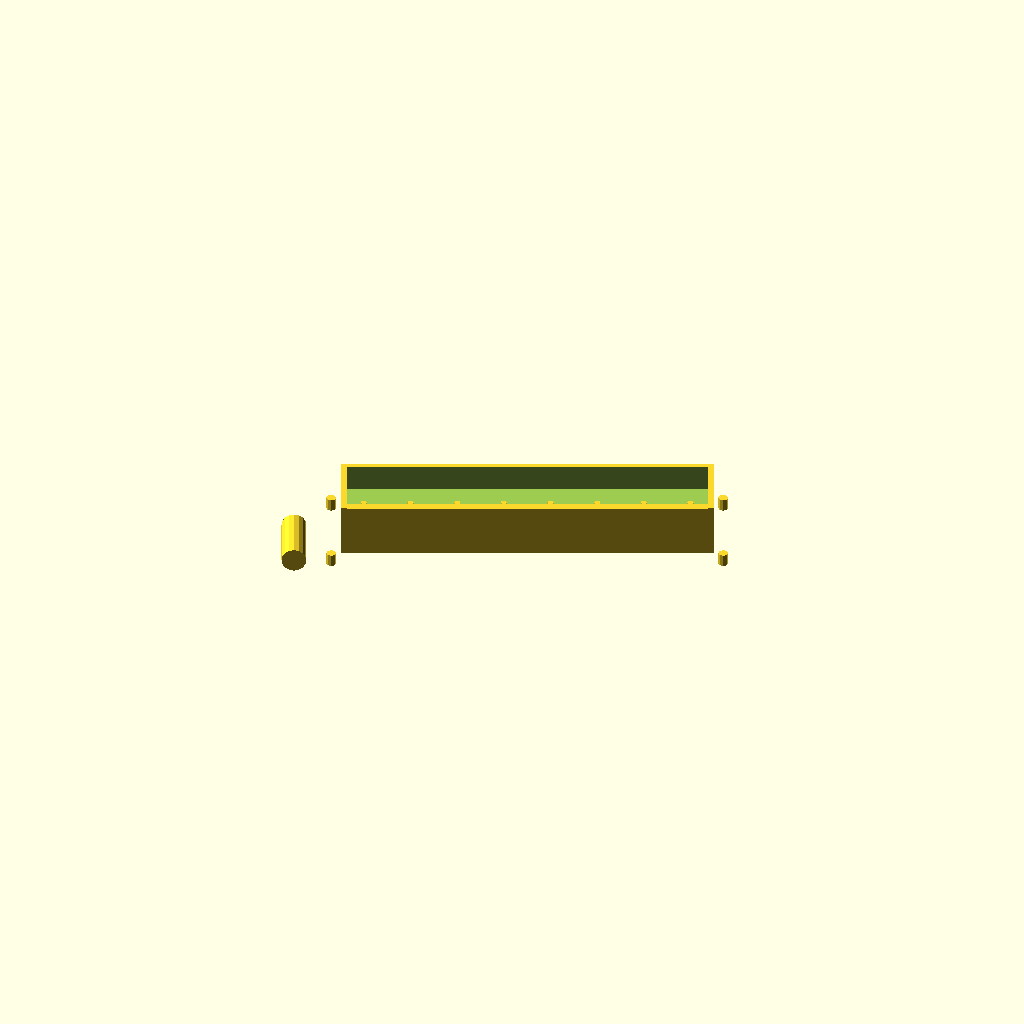
Cell 1: rendered with the file's own defaults.
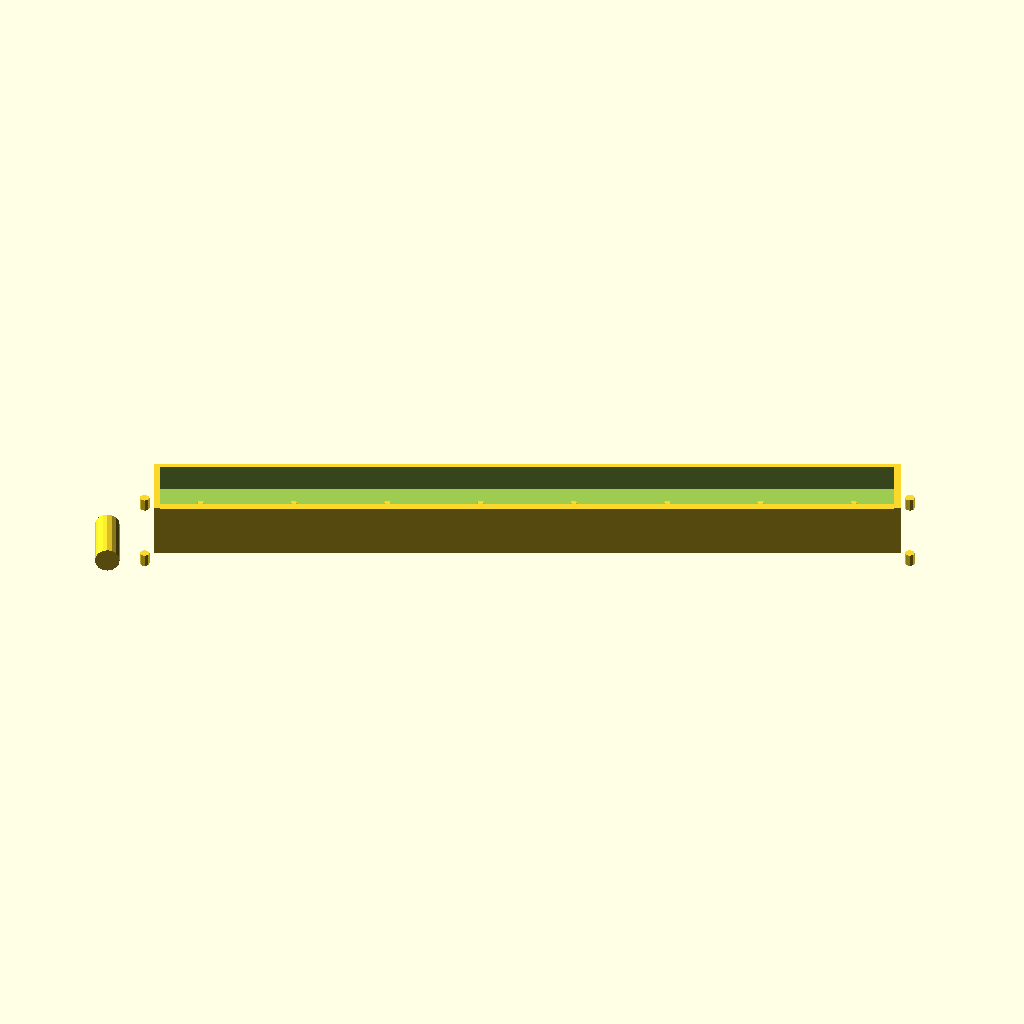
Cell 2: the same model with channel_L = 240.
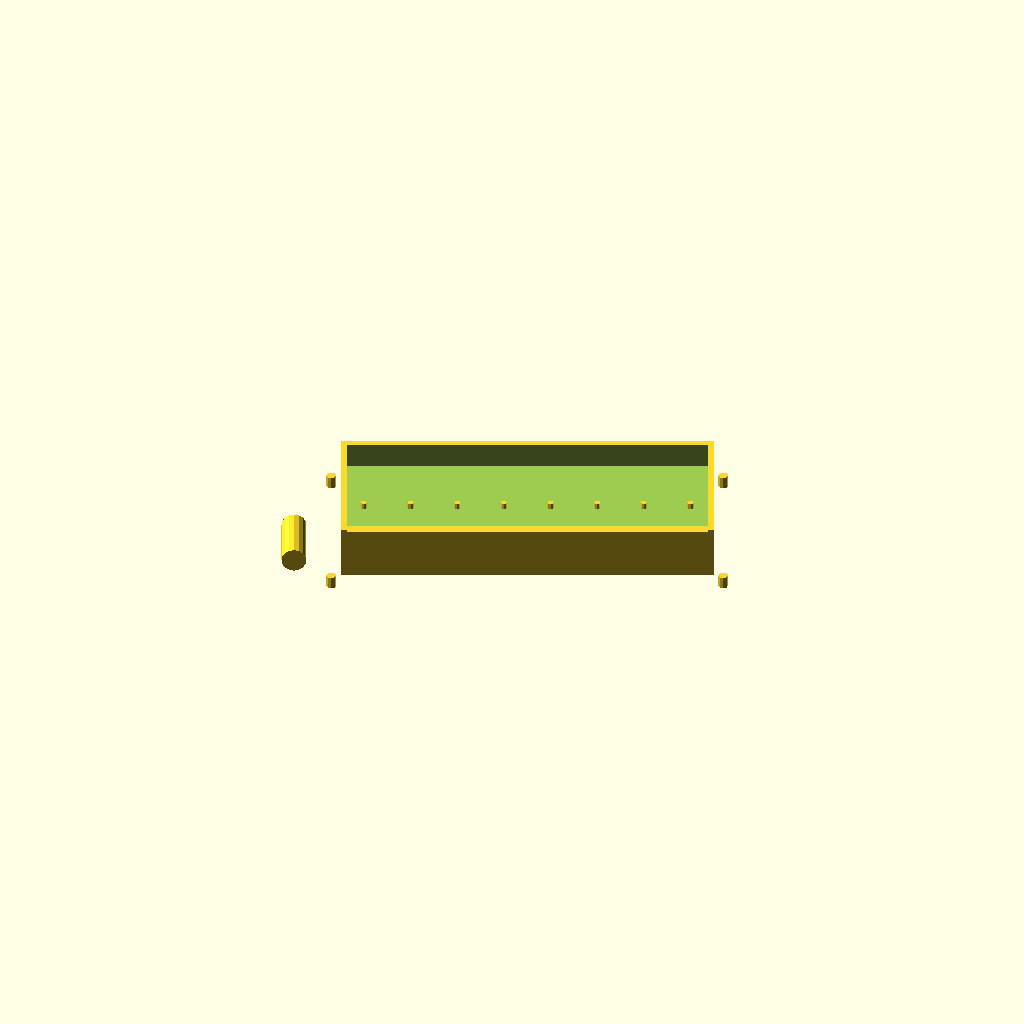
Cell 3: the same model with channel_W = 50.
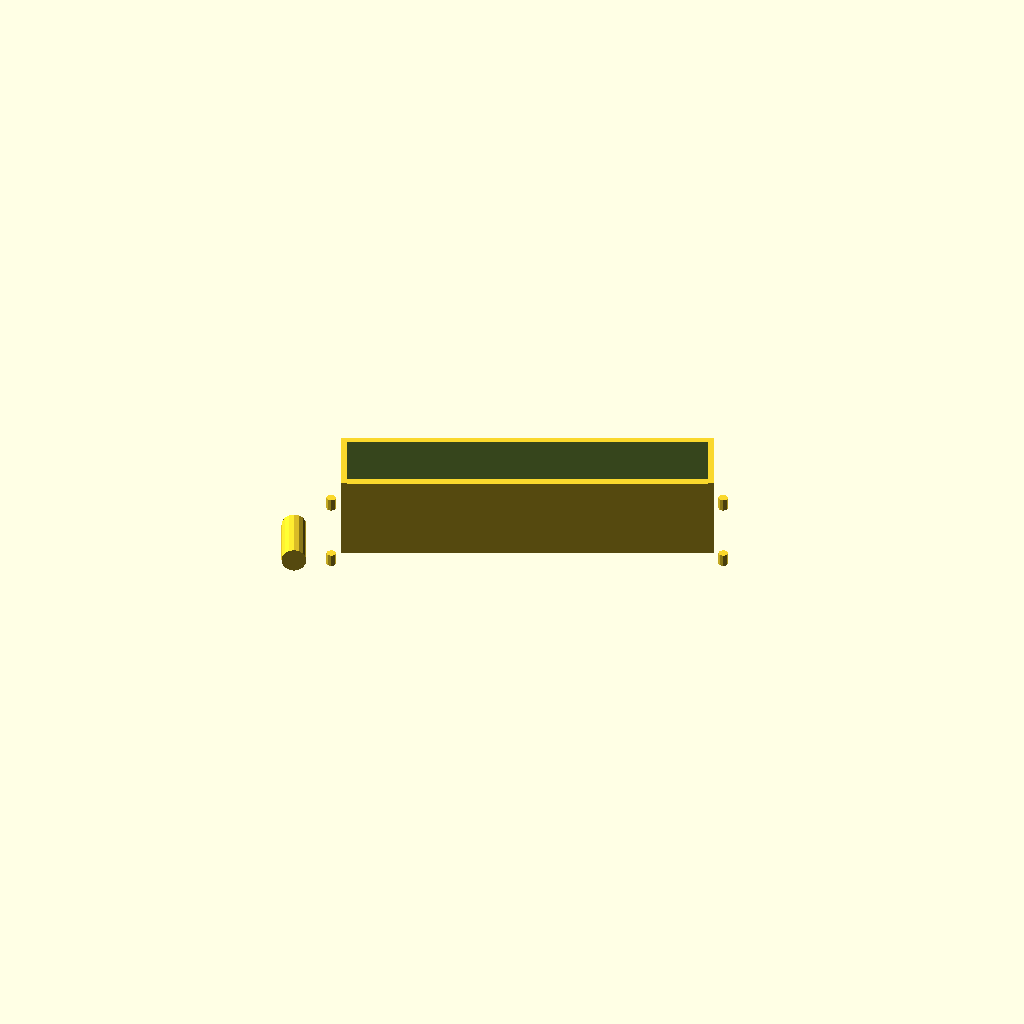
Cell 4: channel_H = 20 (everything else at default).
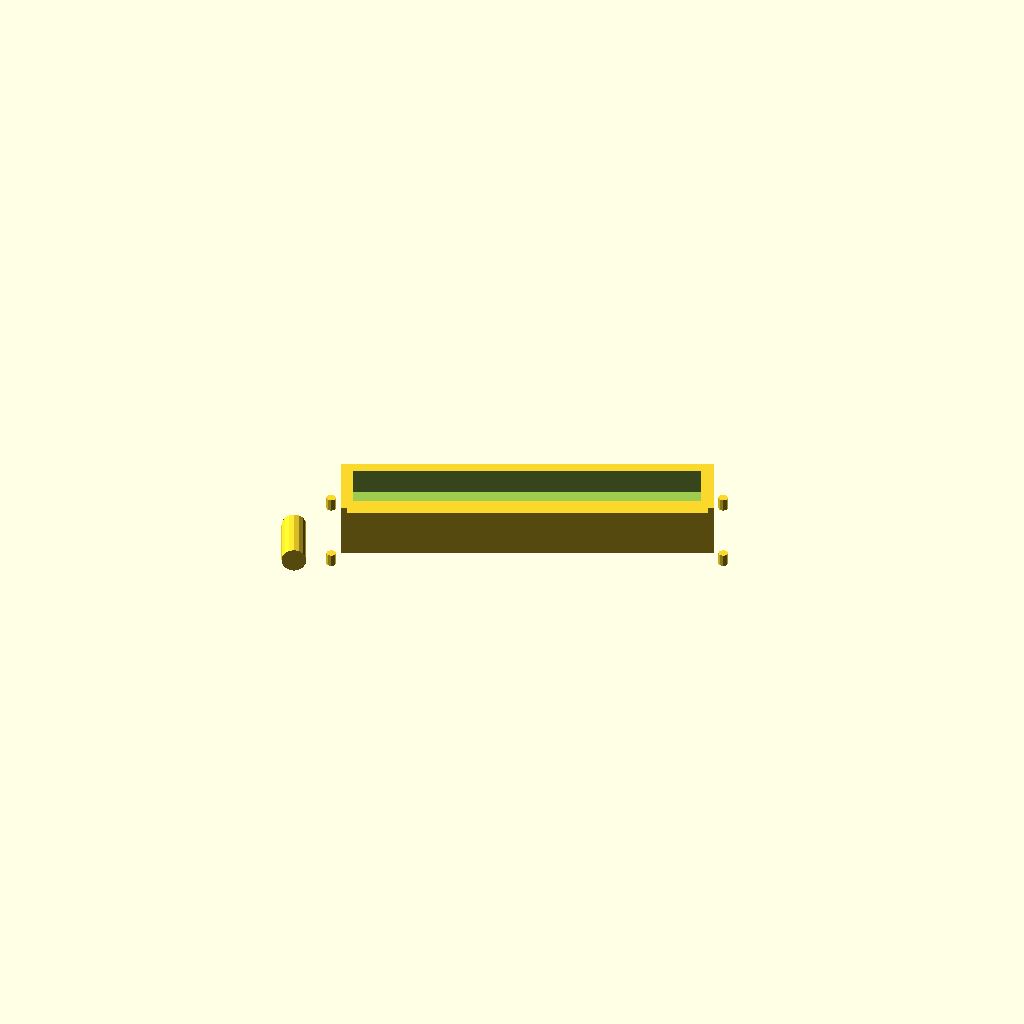
Cell 5 — wall set to 4, the other parameters unchanged.
One fixed orthographic camera (rotation 55°, 0°, 25°; colour scheme Cornfield) for every cell.
The OpenSCAD source (sorter/cad/density_stage2.scad):
// Two-Stage Density Sorting Channel — Stage 2
// HUSKY-SORTER-001 | Topic 4 Day 2 | 2026-04-14
// *** REQUIRES TURBO BLOWER (300+ L/min) — 5015 INSUFFICIENT ***
// Fan: Turbo blower -> 25x10mm -> Medium vs Heavy separation
// Design: theta=25deg, v_air target 200-230cm/s
//
// v2 2026-05-17: Plenum moved BELOW channel, nozzles blow UPWARD through floor
// Previous: plenum was on side wall, nozzles blew sideways (rotate[90,0,0] error)
// Also fixed: stage2 baffle was entirely below channel floor (no escape path)
// Also fixed: nozzle dia 1.5mm -> 2.0mm for FDM printability

channel_L   = 120;
channel_W   = 25;
channel_H   = 10;
wall        = 2;
plenum_W    = 12;
plenum_H    = 6;
floor_H     = 1.5;
slope_deg   = 25;
baffle_H    = 3;

rotate([0, 0, slope_deg]) {
    difference() {
        // Outer shell
        translate([-channel_L/2, -channel_W/2, -(plenum_H + floor_H)])
            cube([channel_L, channel_W, channel_H + floor_H + plenum_H]);

        // Plenum cavity (bottom section)
        translate([-channel_L/2+wall, -channel_W/2+wall, -plenum_H-floor_H+wall])
            cube([channel_L-2*wall, channel_W-2*wall, plenum_H-wall]);

        // Channel interior (above floor)
        translate([-channel_L/2+wall, -channel_W/2+wall, floor_H])
            cube([channel_L-2*wall, channel_W-2*wall, channel_H]);
    }

    // Nozzle holes: vertical (Z-axis) through floor — 8x phi2mm
    for (i=[0:7]) {
        x = -channel_L/2 + (i+0.5)*(channel_L/8);
        translate([x, 0, -plenum_H])
            cylinder(h=plenum_H + floor_H + 2, d=2.0, $fn=8);
    }

    // Air inlet: horizontal into plenum from front face
    translate([-channel_L/2-15, 0, -(plenum_H+floor_H)/2 - floor_H])
        rotate([90, 0, 0]) cylinder(h=20, d=8, $fn=16);

    // Top escape baffle (at channel TOP where beans can escape upward)
    translate([-channel_L/2+2, -channel_W/2-wall-baffle_H, channel_H])
        cube([channel_L-4, baffle_H, baffle_H]);

    // Mounting flanges 4x M3
    for (pt=[[-channel_L/2-3,-channel_W/2-3],[ channel_L/2+3,-channel_W/2-3],
              [-channel_L/2-3, channel_W/2+3],[ channel_L/2+3, channel_W/2+3]])
        translate([pt[0], pt[1], -(plenum_H+floor_H)-2])
            cylinder(h=4, d=3.2, $fn=8);
}
echo("Stage-2 v2: 25x10mm, theta=25deg, TURBO BLOWER REQUIRED, plenum-below");
Parameter table extracted from the source (name, type, default, range or options):
channel_L: number, default 120
channel_W: number, default 25
channel_H: number, default 10
wall: number, default 2
plenum_W: number, default 12
plenum_H: number, default 6
floor_H: number, default 1.5
slope_deg: number, default 25
baffle_H: number, default 3
